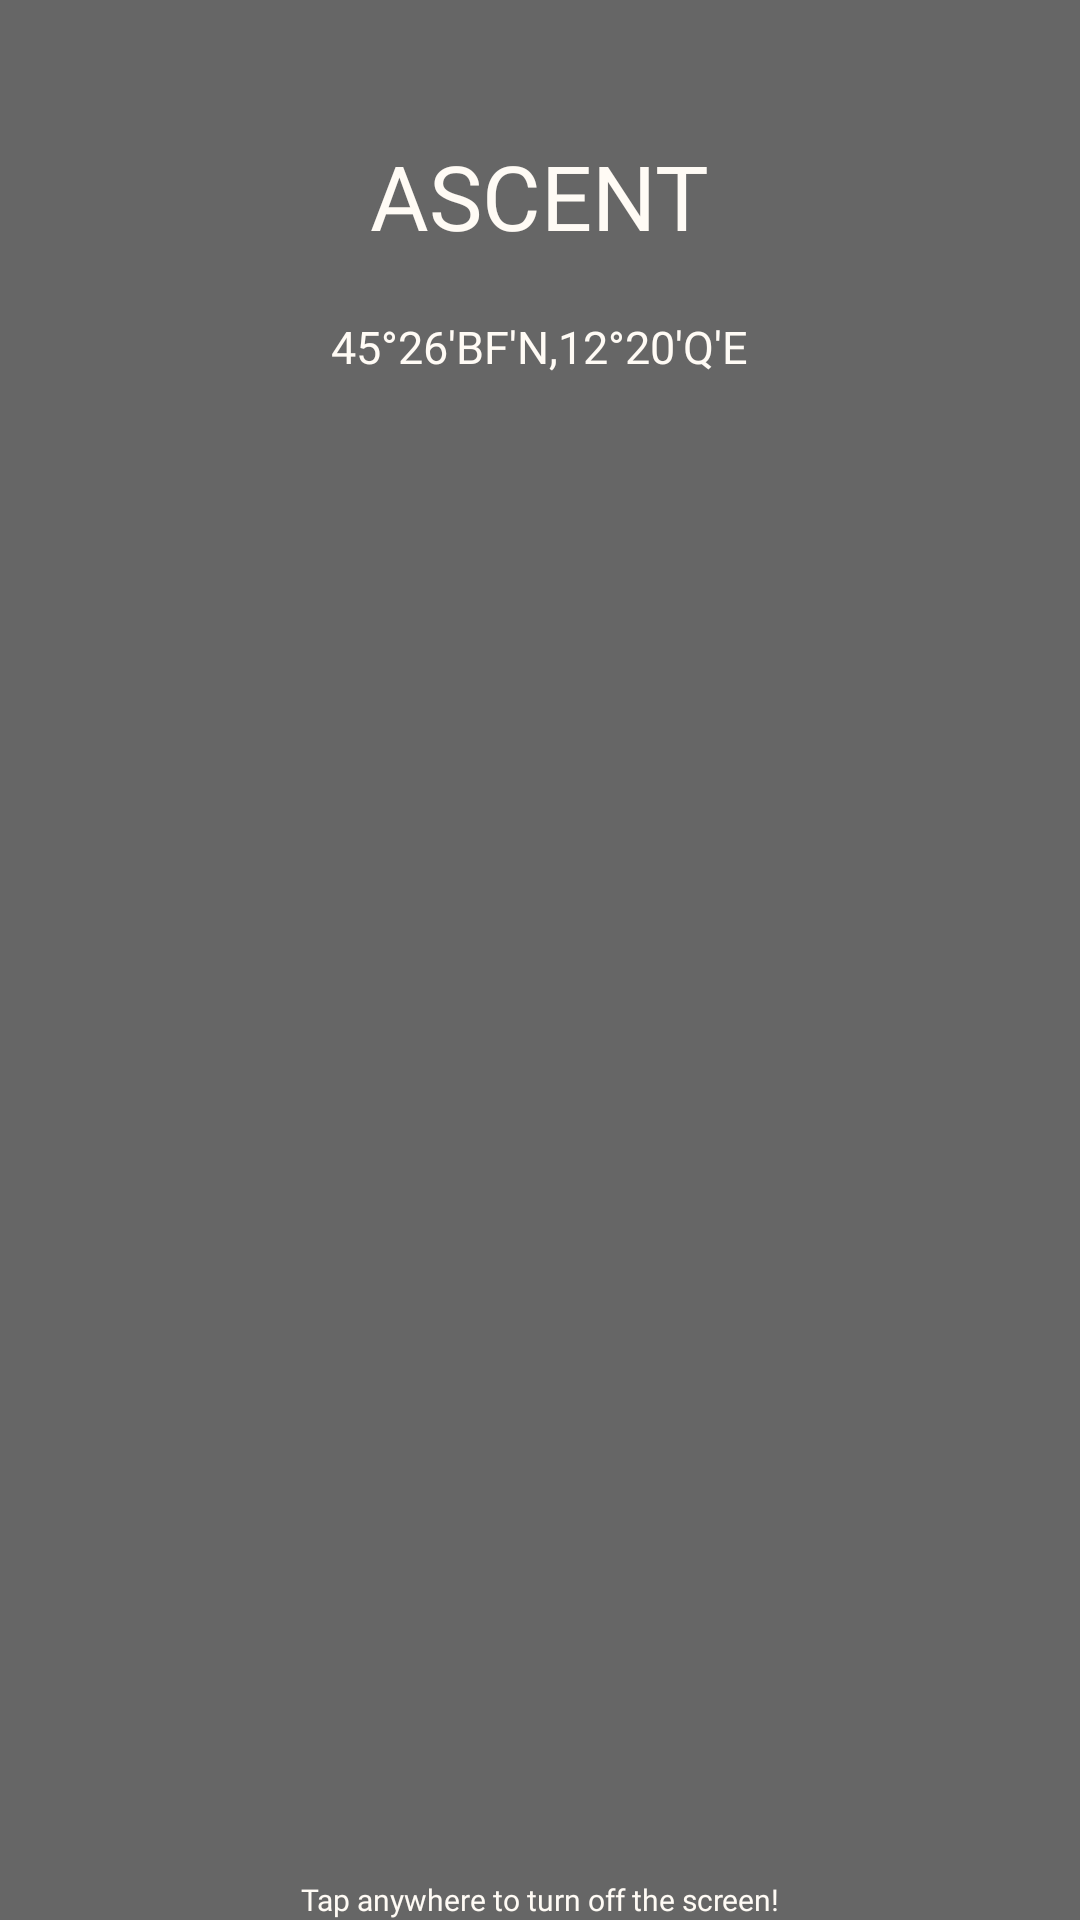

Reconstruct the res/layout file that produces this screen, plus the resources it refers to.
<!-- AndroidManifest.xml: application theme Theme.ValorantMasterPlayerGuide.Splash -->
<!-- res/layout/fragment_map_detail.xml -->
<?xml version="1.0" encoding="utf-8"?>
<FrameLayout xmlns:android="http://schemas.android.com/apk/res/android"
    xmlns:tools="http://schemas.android.com/tools"
    android:id="@+id/frameLayoutMapDetail"
    android:layout_width="match_parent"
    android:layout_height="match_parent"
    android:layout_gravity="center"
    tools:context=".view.fragment.MapDetailFragment">

    <androidx.appcompat.widget.AppCompatImageView
        android:id="@+id/imageViewMapSplash"
        android:layout_width="match_parent"
        android:layout_height="match_parent"
        android:scaleType="centerCrop" />

    <View
        android:layout_width="match_parent"
        android:layout_height="match_parent"
        android:background="@color/BlackTransparent60" />

    <LinearLayout
        android:layout_width="wrap_content"
        android:layout_height="wrap_content"
        android:layout_gravity="center|top"
        android:layout_marginTop="30dp"
        android:orientation="vertical">

        <androidx.appcompat.widget.AppCompatTextView
            android:id="@+id/textViewMapName"
            android:layout_width="match_parent"
            android:layout_height="wrap_content"
            android:layout_margin="15dp"
            android:fontFamily="@font/valorant_font"
            android:gravity="center"
            android:text="ASCENT"
            android:textColor="@color/ValorantWhite"
            android:textSize="30sp" />

        <androidx.appcompat.widget.AppCompatTextView
            android:id="@+id/textViewCoordinates"
            android:layout_width="match_parent"
            android:layout_height="wrap_content"
            android:layout_margin="5dp"
            android:fontFamily="@font/valorant_font"
            android:gravity="center"
            android:text="45°26'BF'N,12°20'Q'E"
            android:textColor="@color/ValorantWhite"
            android:textSize="15sp" />
    </LinearLayout>

    <androidx.appcompat.widget.AppCompatImageView
        android:id="@+id/imageViewMap"
        android:layout_width="wrap_content"
        android:layout_height="wrap_content"
        android:scaleType="fitCenter"/>

    <TextView
        android:layout_width="match_parent"
        android:layout_height="wrap_content"
        android:layout_gravity="center|bottom"
        android:gravity="center"
        android:text="Tap anywhere to turn off the screen!"
        android:textSize="10sp"
        android:textColor="@color/ValorantWhite"
        android:fontFamily="@font/chakrapetch_regular"/>
</FrameLayout>
<!-- resources referenced by this layout -->
<resources>
  <color name="BlackTransparent60">#99000000</color>
  <color name="ValorantWhite">#FFFBF5</color>
  <style name="Theme.ValorantMasterPlayerGuide.Splash" parent="Theme.SplashScreen">
          <item name="windowSplashScreenBackground">@color/ValorantPinkRed</item>
          <item name="windowSplashScreenAnimationDuration">2000</item>
          <item name="windowSplashScreenAnimatedIcon">@drawable/icon_splash</item>
          <item name="postSplashScreenTheme">@style/Theme.ValorantMasterPlayerGuide</item>
      </style>
  <color name="ValorantPinkRed">#FD4556</color>
  <style name="Theme.ValorantMasterPlayerGuide" parent="Base.Theme.ValorantMasterPlayerGuide" />
  <style name="Base.Theme.ValorantMasterPlayerGuide" parent="Theme.Material3.DayNight.NoActionBar">
          
          <item name="colorPrimaryDark">@color/ValorantBlack</item>
      </style>
  <color name="ValorantBlack">#000000</color>
</resources>
